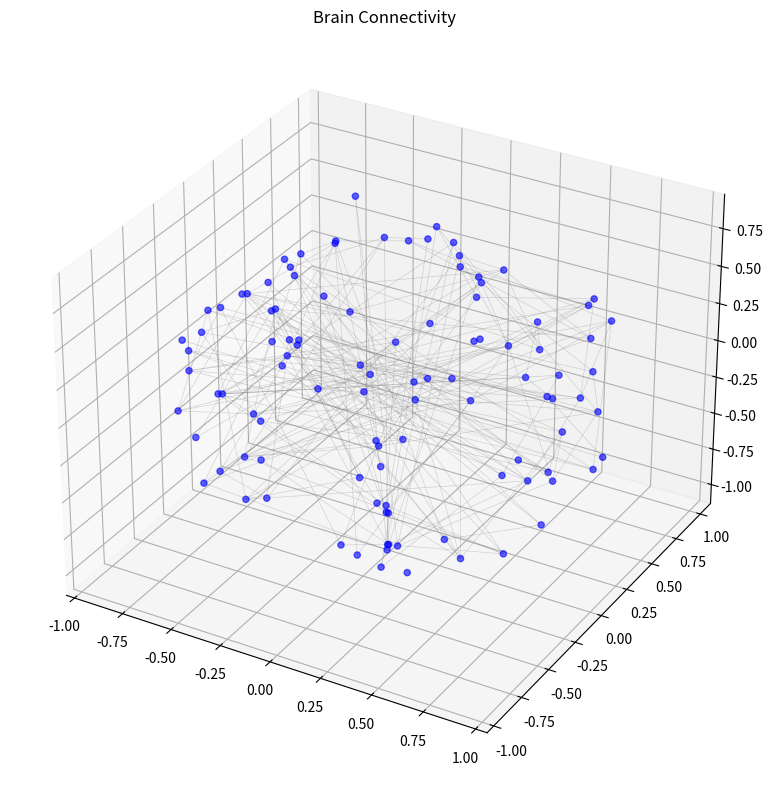

Source code (Python):
import numpy as np
import networkx as nx
import matplotlib.pyplot as plt
from mpl_toolkits.mplot3d import Axes3D

def visualize_brain_graph_mpl(adj_matrix, threshold=0.0, title="Brain Connectivity"):
    N = adj_matrix.shape[0]
    G = nx.Graph()
    for i in range(N):
        G.add_node(i)
        
    if threshold == 0.0:
        threshold = np.percentile(np.abs(adj_matrix), 95)
        
    rows, cols = np.where(np.triu(np.abs(adj_matrix), 1) > threshold)
    for r, c in zip(rows, cols):
        weight = adj_matrix[r, c]
        G.add_edge(r, c, weight=weight)
        
    pos = nx.spring_layout(G, dim=3, seed=42)
    
    fig = plt.figure(figsize=(10, 8))
    ax = fig.add_subplot(111, projection='3d')
    ax.set_title(title)
    
    # Nodes
    xs, ys, zs = [], [], []
    for i in range(N):
        xs.append(pos[i][0])
        ys.append(pos[i][1])
        zs.append(pos[i][2])
    ax.scatter(xs, ys, zs, c='b', marker='o', s=20, alpha=0.6)
    
    # Edges
    for u, v, d in G.edges(data=True):
        x = [pos[u][0], pos[v][0]]
        y = [pos[u][1], pos[v][1]]
        z = [pos[u][2], pos[v][2]]
        ax.plot(x, y, z, c='gray', alpha=0.3, linewidth=0.5)
        
    plt.tight_layout()
    plt.savefig('brain_viz.png')
    print("Saved brain_viz.png")

if __name__ == "__main__":
    adj = np.random.randn(105, 105)
    adj = (adj + adj.T) / 2
    visualize_brain_graph_mpl(adj, threshold=1.5)
